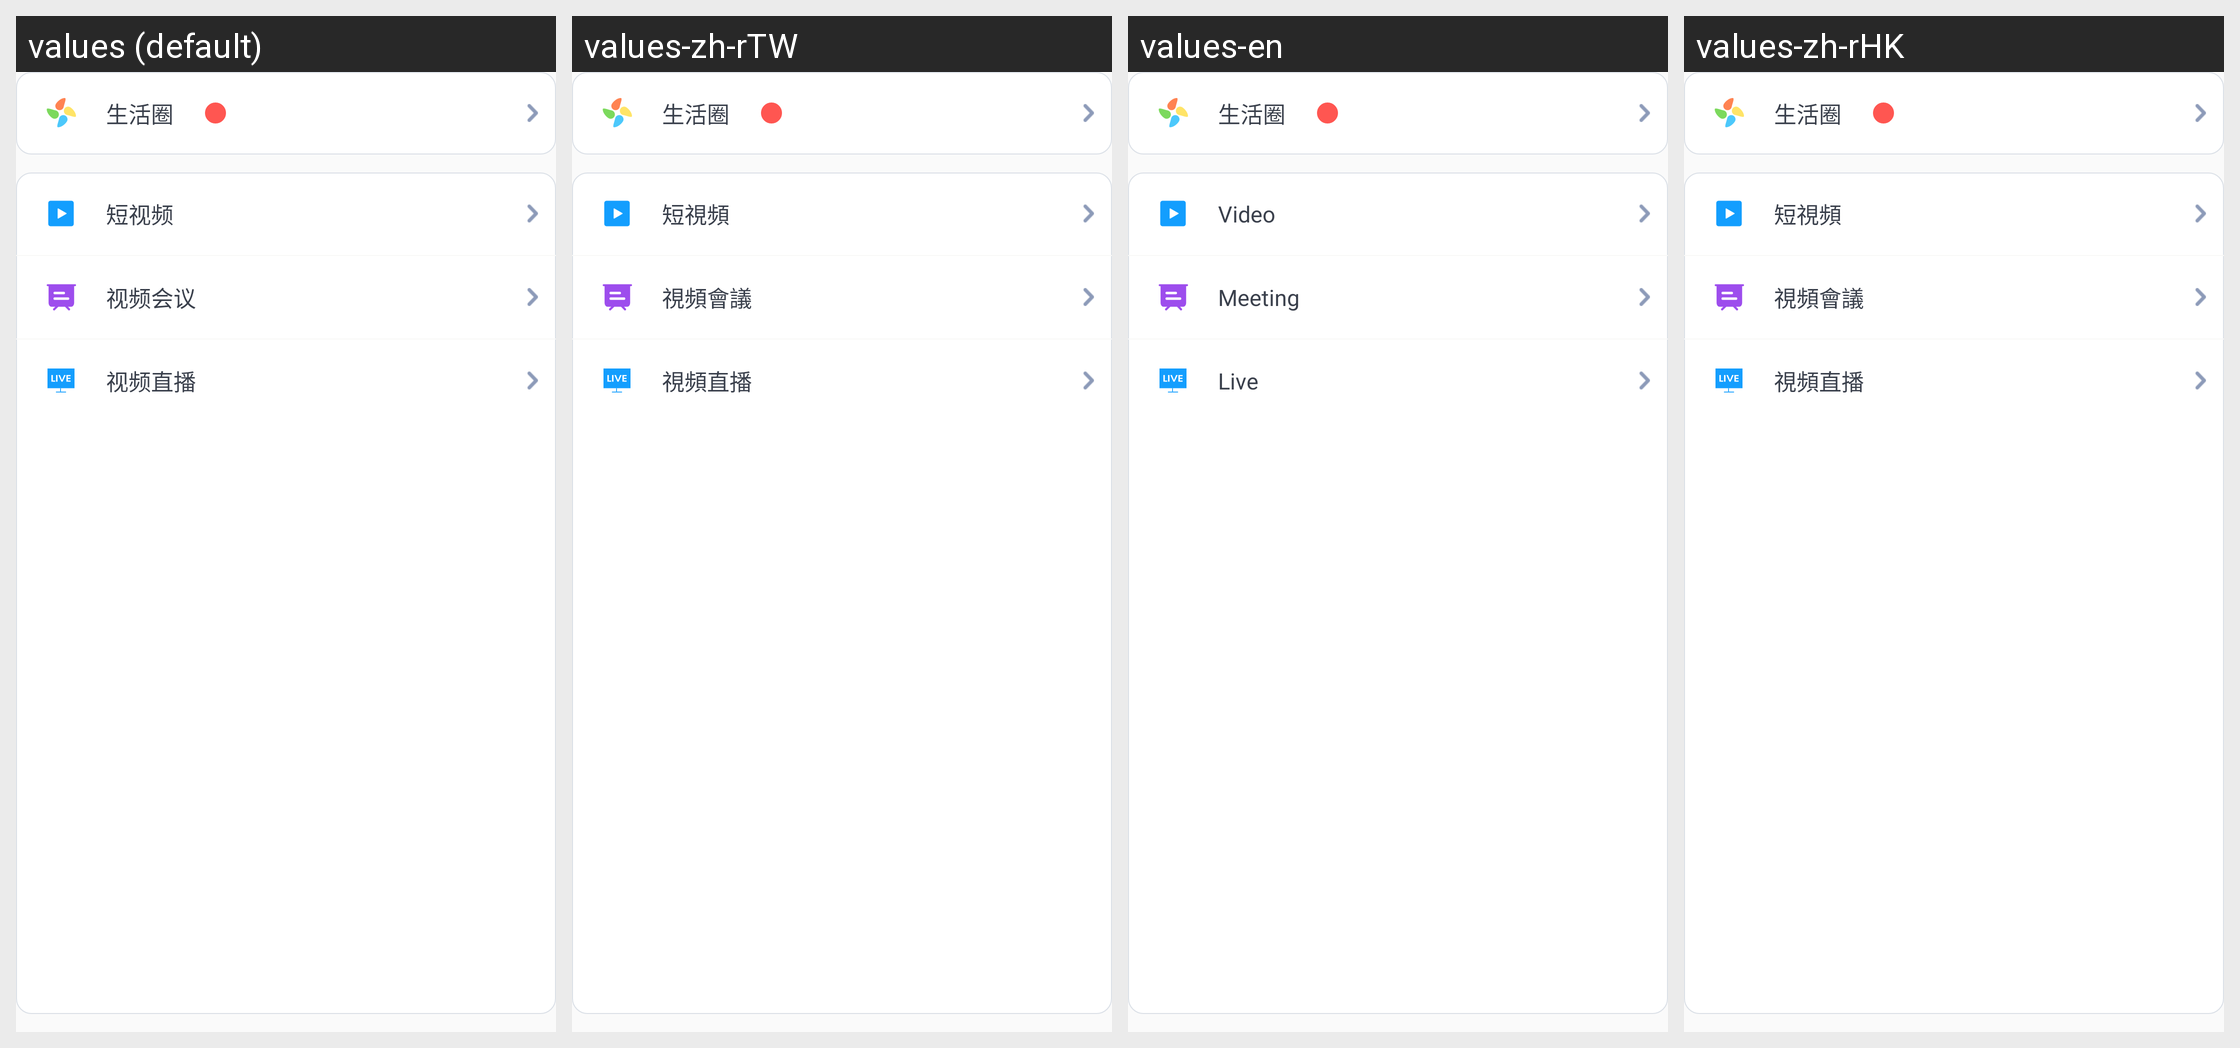

The Android screen above is rendered under several locales of the same app. Produce the string resources it draws, with the default and per-locale values.
Android screen res/layout/fragment_square_top.xml rendered under 4 locales, left to right: values (default), values-zh-rTW, values-en, values-zh-rHK. Device: Nexus 5 (rendered at 1080×1920; each locale shown at half size, 540×960, under a caption strip naming it); theme AppTheme.
Strings drawn on this screen, with the default value and each locale's value (text and hints the layout hard-codes, and strings that could not be matched under every locale, appear in the picture but are not listed):

life_circle2
  values: 生活圈
  values-zh-rTW: 生活圈
  values-en: 生活圈  [not translated; the default value is used]
  values-zh-rHK: 生活圈

douyin
  values: 短视频
  values-zh-rTW: 短視頻
  values-en: Video
  values-zh-rHK: 短視頻

chat_video_conference
  values: 视频会议
  values-zh-rTW: 視頻會議
  values-en: Meeting
  values-zh-rHK: 視頻會議

live_chat
  values: 视频直播
  values-zh-rTW: 視頻直播
  values-en: Live
  values-zh-rHK: 視頻直播
